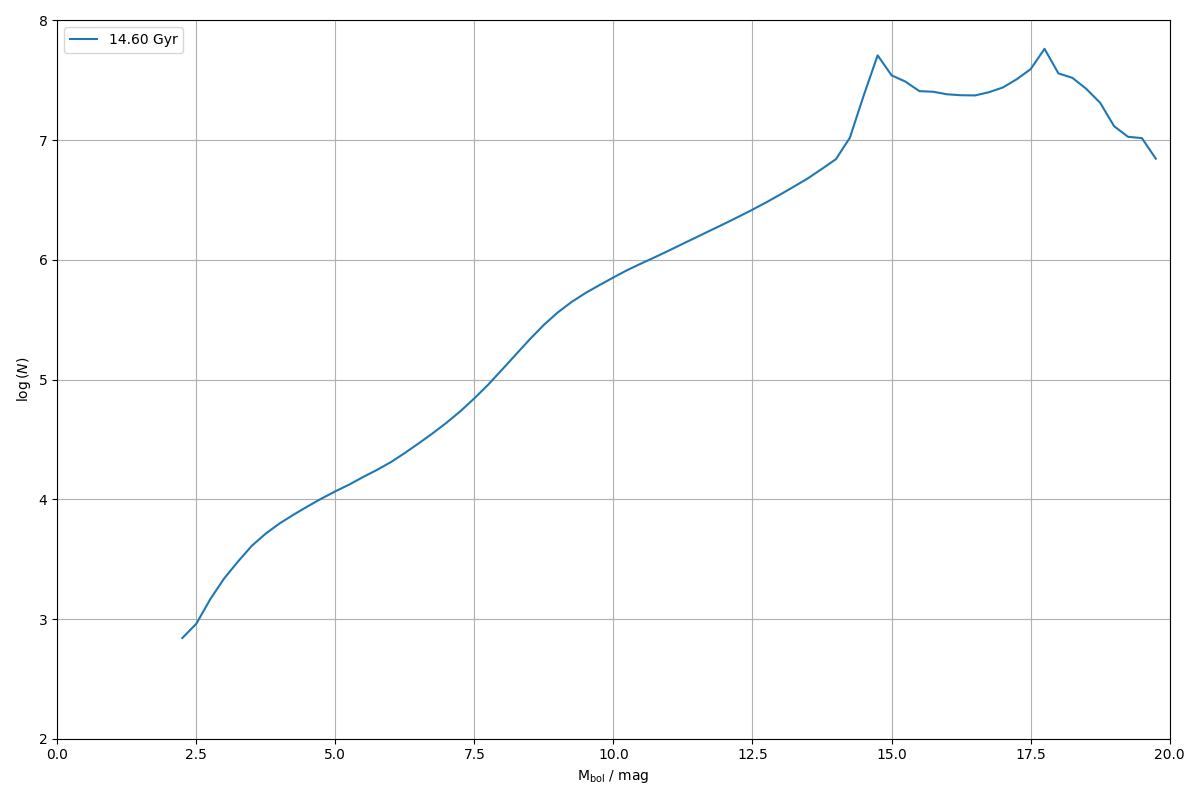

The file beside this chart, header and first rows:
0.000000000000000000e+00, 0.000000000000000000e+00
2.500000000000000000e-01, 0.000000000000000000e+00
5.000000000000000000e-01, 0.000000000000000000e+00
7.500000000000000000e-01, 0.000000000000000000e+00
1.000000000000000000e+00, 0.000000000000000000e+00
1.250000000000000000e+00, 0.000000000000000000e+00
1.500000000000000000e+00, 0.000000000000000000e+00
1.750000000000000000e+00, 0.000000000000000000e+00
2.000000000000000000e+00, 0.000000000000000000e+00
2.250000000000000000e+00, 6.936054992517526898e+02
2.500000000000000000e+00, 9.107618564857348247e+02
2.750000000000000000e+00, 1.458162727088501924e+03
3.000000000000000000e+00, 2.175208939747151362e+03
3.250000000000000000e+00, 3.017690005362176180e+03
3.500000000000000000e+00, 4.090895499803698840e+03
3.750000000000000000e+00, 5.174685285418605417e+03
4.000000000000000000e+00, 6.293474189265558380e+03
4.250000000000000000e+00, 7.439229566846315720e+03
4.500000000000000000e+00, 8.715443756730452151e+03
4.750000000000000000e+00, 1.013424391170399576e+04
5.000000000000000000e+00, 1.165333648652662851e+04
5.250000000000000000e+00, 1.327748194290537322e+04
5.500000000000000000e+00, 1.535687928832117723e+04
5.750000000000000000e+00, 1.760866428408405045e+04
6.000000000000000000e+00, 2.046514536127304018e+04
6.250000000000000000e+00, 2.437326227130688494e+04
6.500000000000000000e+00, 2.935930602739073220e+04
6.750000000000000000e+00, 3.557325524578138720e+04
7.000000000000000000e+00, 4.362888419081010943e+04
7.250000000000000000e+00, 5.451174165985453874e+04
7.500000000000000000e+00, 6.973127291830796457e+04
7.750000000000000000e+00, 9.087197141895753157e+04
8.000000000000000000e+00, 1.214097934496601374e+05
8.250000000000000000e+00, 1.627407538356588339e+05
8.500000000000000000e+00, 2.179902584744117630e+05
8.750000000000000000e+00, 2.865962228161990643e+05
9.000000000000000000e+00, 3.642131190051042358e+05
9.250000000000000000e+00, 4.459691341801421950e+05
9.500000000000000000e+00, 5.297301537999813445e+05
9.750000000000000000e+00, 6.160024962253439007e+05
1.000000000000000000e+01, 7.137536061632463243e+05
1.025000000000000000e+01, 8.225488944518859498e+05
1.050000000000000000e+01, 9.334916371319961036e+05
1.075000000000000000e+01, 1.055575051324785454e+06
1.100000000000000000e+01, 1.198578587656062562e+06
1.125000000000000000e+01, 1.365419858228913276e+06
1.150000000000000000e+01, 1.553224331140029244e+06
1.175000000000000000e+01, 1.768259109619623516e+06
1.200000000000000000e+01, 2.010883879371843766e+06
1.225000000000000000e+01, 2.295388269944310654e+06
1.250000000000000000e+01, 2.628516665471523535e+06
1.275000000000000000e+01, 3.029956806216317229e+06
1.300000000000000000e+01, 3.519874529702712316e+06
1.325000000000000000e+01, 4.108138573100617155e+06
1.350000000000000000e+01, 4.813216031566347927e+06
1.375000000000000000e+01, 5.767608577140382491e+06
1.400000000000000000e+01, 6.942148704860673286e+06
1.425000000000000000e+01, 1.047866189186955430e+07
1.450000000000000000e+01, 2.367292262653410807e+07
1.475000000000000000e+01, 5.115339808799649775e+07
1.500000000000000000e+01, 3.484091007623305172e+07
... 19 more rows
